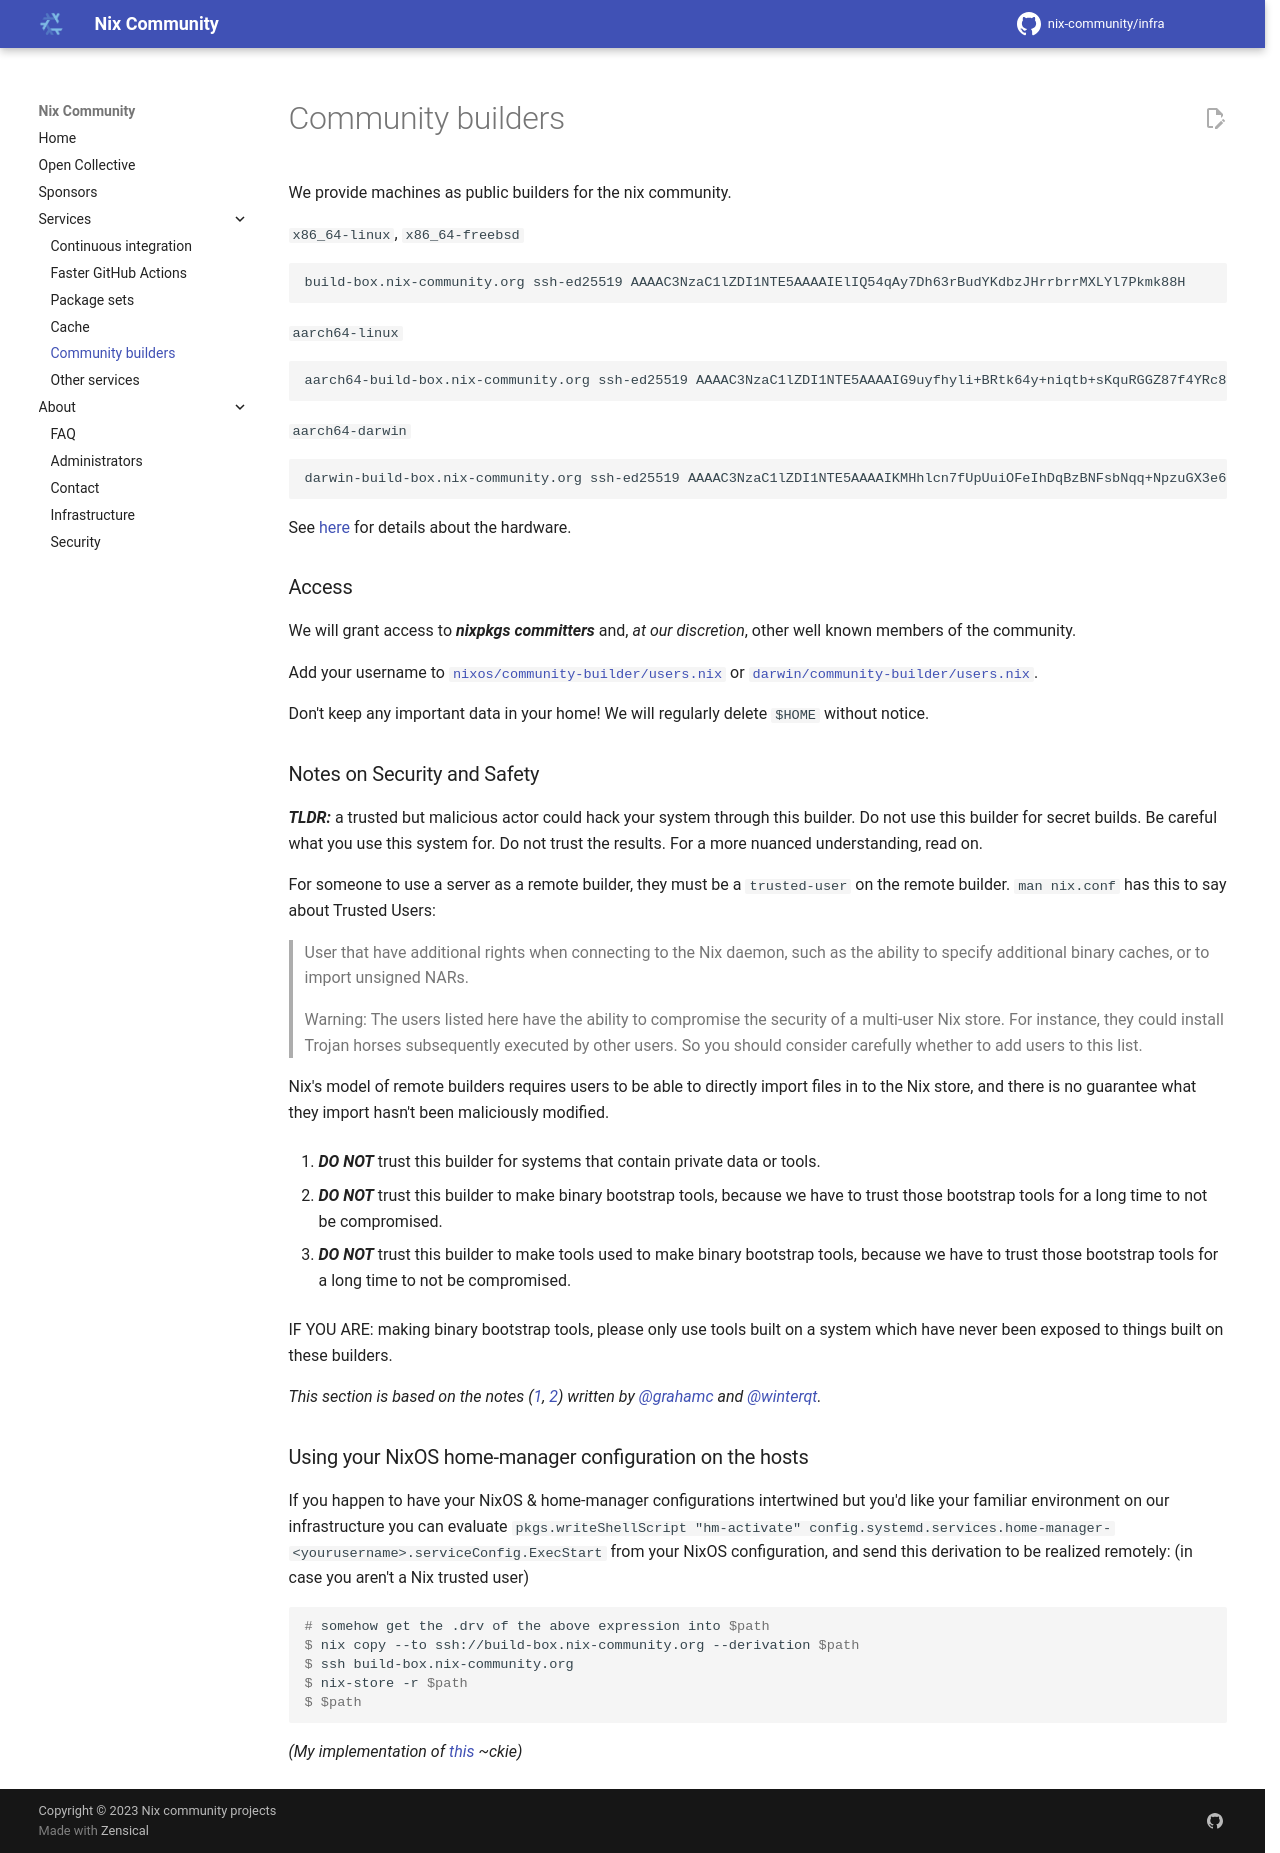

repository: nix-community/infra · page: community-builders/index.html · generator: mkdocs

We provide machines as public builders for the nix community.

`x86_64-linux`, `x86_64-freebsd`

```text
build-box.nix-community.org ssh-ed25519 AAAAC3NzaC1lZDI1NTE5AAAAIElIQ54qAy7Dh63rBudYKdbzJHrrbrrMXLYl7Pkmk88H
```

`aarch64-linux`

```text
aarch64-build-box.nix-community.org ssh-ed25519 AAAAC3NzaC1lZDI1NTE5AAAAIG9uyfhyli+BRtk64y+niqtb+sKquRGGZ87f4YRc8EE1
```

`aarch64-darwin`

```text
darwin-build-box.nix-community.org ssh-ed25519 AAAAC3NzaC1lZDI1NTE5AAAAIKMHhlcn7fUpUuiOFeIhDqBzBNFsbNqq+NpzuGX3e6zv
```

See [here](infrastructure.md#community-builders) for details about the hardware.

### Access

We will grant access to _**nixpkgs committers**_ and, _at our discretion_, other well known members of the community.

Add your username to [`nixos/community-builder/users.nix`](https://github.com/nix-community/infra/blob/master/modules/nixos/community-builder/users.nix) or [`darwin/community-builder/users.nix`](https://github.com/nix-community/infra/blob/master/modules/darwin/community-builder/users.nix).

Don't keep any important data in your home!
We will regularly delete `$HOME` without notice.

### Notes on Security and Safety

**_TLDR:_** a trusted but malicious actor could hack your system through this builder.
Do not use this builder for secret builds.
Be careful what you use this system for.
Do not trust the results.
For a more nuanced understanding, read on.

For someone to use a server as a remote builder, they must be a `trusted-user` on the remote builder.
`man nix.conf` has this to say about Trusted Users:

> User that have additional rights when connecting to the Nix daemon, such as the ability to specify additional binary caches, or to import unsigned NARs.
>
> Warning: The users listed here have the ability to compromise the security of a multi-user Nix store.
> For instance, they could install Trojan horses subsequently executed by other users.
> So you should consider carefully whether to add users to this list.

Nix's model of remote builders requires users to be able to directly import files in to the Nix store, and there is no guarantee what they import hasn't been maliciously modified.

1. **_DO NOT_** trust this builder for systems that contain private data or tools.

2. **_DO NOT_** trust this builder to make binary bootstrap tools, because we have to trust those bootstrap tools for a long time to not be compromised.

3. **_DO NOT_** trust this builder to make tools used to make binary bootstrap tools, because we have to trust those bootstrap tools for a long time to not be compromised.

IF YOU ARE: making binary bootstrap tools, please only use tools built on a system which have never been exposed to things built on these builders.

_This section is based on the notes ([1](https://github.com/NixOS/aarch64-build-box), [2](https://github.com/nix-community/darwin-build-box)) written by [@grahamc](https://github.com/grahamc) and [@winterqt](https://github.com/winterqt)._

### Using your NixOS home-manager configuration on the hosts

If you happen to have your NixOS & home-manager configurations intertwined but you'd like your familiar environment on our infrastructure you can evaluate `pkgs.writeShellScript "hm-activate" config.systemd.services.home-manager-<yourusername>.serviceConfig.ExecStart` from your NixOS configuration, and send this derivation to be realized remotely: (in case you aren't a Nix trusted user)

```console
# somehow get the .drv of the above expression into $path
$ nix copy --to ssh://build-box.nix-community.org --derivation $path
$ ssh build-box.nix-community.org
$ nix-store -r $path
$ $path
```

_(My implementation of [this](https://gist.github.com/ckiee/f7768f55a938aa7c985406f209a6f114) ~ckie)_
